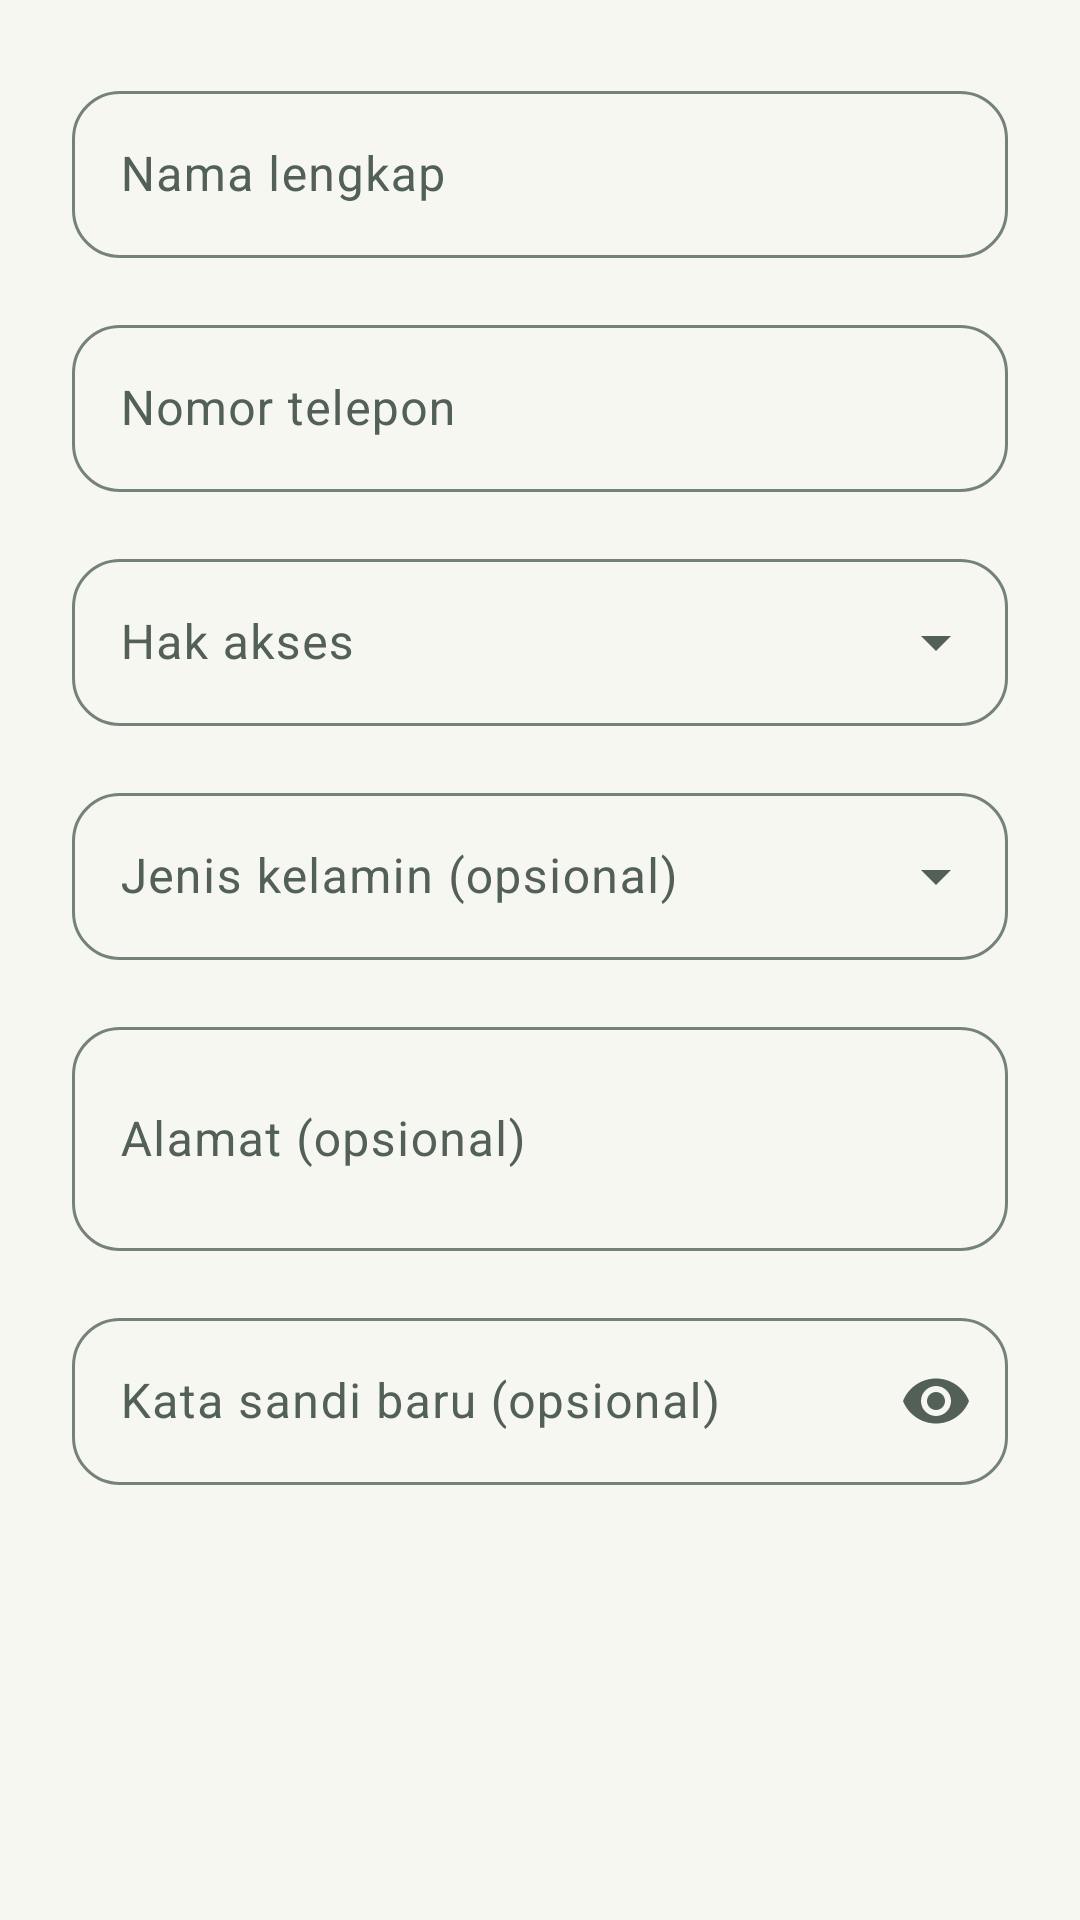

Android layout source for this screen:
<!-- AndroidManifest.xml: application theme Theme.CampGear -->
<!-- res/layout/dialog_user.xml -->
<?xml version="1.0" encoding="utf-8"?>
<LinearLayout xmlns:android="http://schemas.android.com/apk/res/android" xmlns:app="http://schemas.android.com/apk/res-auto"
    android:layout_width="match_parent" android:layout_height="wrap_content" android:orientation="vertical" android:paddingHorizontal="@dimen/content_gutter" android:paddingTop="@dimen/space_3" android:paddingBottom="@dimen/space_2">
    <com.google.android.material.textfield.TextInputLayout android:id="@+id/tilUserName" android:layout_width="match_parent" android:layout_height="wrap_content" android:hint="@string/users_name_hint">
        <com.google.android.material.textfield.TextInputEditText android:id="@+id/inputUserName" android:layout_width="match_parent" android:layout_height="wrap_content" android:inputType="textCapWords" android:maxLines="1" android:maxLength="100" />
    </com.google.android.material.textfield.TextInputLayout>
    <com.google.android.material.textfield.TextInputLayout android:id="@+id/tilUserPhone" android:layout_width="match_parent" android:layout_height="wrap_content" android:layout_marginTop="@dimen/space_2" android:hint="@string/users_phone_hint">
        <com.google.android.material.textfield.TextInputEditText android:id="@+id/inputUserPhone" android:layout_width="match_parent" android:layout_height="wrap_content" android:inputType="phone" android:maxLines="1" android:maxLength="20" />
    </com.google.android.material.textfield.TextInputLayout>
    <com.google.android.material.textfield.TextInputLayout android:id="@+id/tilUserRole" style="@style/Widget.CampGear.Dropdown" android:layout_width="match_parent" android:layout_height="wrap_content" android:layout_marginTop="@dimen/space_2" android:hint="@string/users_role_hint">
        <com.google.android.material.textfield.MaterialAutoCompleteTextView android:id="@+id/dropdownUserRole" android:layout_width="match_parent" android:layout_height="wrap_content" android:inputType="none" />
    </com.google.android.material.textfield.TextInputLayout>
    <com.google.android.material.textfield.TextInputLayout android:id="@+id/tilUserGender" style="@style/Widget.CampGear.Dropdown" android:layout_width="match_parent" android:layout_height="wrap_content" android:layout_marginTop="@dimen/space_2" android:hint="@string/users_gender_hint">
        <com.google.android.material.textfield.MaterialAutoCompleteTextView android:id="@+id/dropdownUserGender" android:layout_width="match_parent" android:layout_height="wrap_content" android:inputType="none" />
    </com.google.android.material.textfield.TextInputLayout>
    <com.google.android.material.textfield.TextInputLayout android:id="@+id/tilUserAddress" android:layout_width="match_parent" android:layout_height="wrap_content" android:layout_marginTop="@dimen/space_2" android:hint="@string/users_address_hint">
        <com.google.android.material.textfield.TextInputEditText android:id="@+id/inputUserAddress" android:layout_width="match_parent" android:layout_height="wrap_content" android:inputType="textCapSentences|textMultiLine" android:minLines="2" android:maxLines="4" />
    </com.google.android.material.textfield.TextInputLayout>
    <com.google.android.material.textfield.TextInputLayout android:id="@+id/tilUserPassword" android:layout_width="match_parent" android:layout_height="wrap_content" android:layout_marginTop="@dimen/space_2" android:hint="@string/users_password_hint" app:endIconMode="password_toggle">
        <com.google.android.material.textfield.TextInputEditText android:id="@+id/inputUserPassword" android:layout_width="match_parent" android:layout_height="wrap_content" android:inputType="textPassword" android:maxLines="1" android:maxLength="100" android:saveEnabled="false" />
    </com.google.android.material.textfield.TextInputLayout>
</LinearLayout>
<!-- resources referenced by this layout -->
<resources>
  <dimen name="content_gutter">24dp</dimen>
  <dimen name="space_2">16dp</dimen>
  <dimen name="space_3">24dp</dimen>
  <string name="users_address_hint">Alamat (opsional)</string>
  <string name="users_gender_hint">Jenis kelamin (opsional)</string>
  <string name="users_name_hint">Nama lengkap</string>
  <string name="users_password_hint">Kata sandi baru (opsional)</string>
  <string name="users_phone_hint">Nomor telepon</string>
  <string name="users_role_hint">Hak akses</string>
  <dimen name="radius_small">16dp</dimen>
  <color name="primary">#215341</color>
  <color name="on_primary">#FFFFFF</color>
  <color name="primary_container">#D7EBDD</color>
  <color name="on_primary_container">#102F24</color>
  <color name="secondary">#785324</color>
  <color name="on_secondary">#FFFFFF</color>
  <color name="secondary_container">#F5E4C7</color>
  <color name="on_secondary_container">#39250B</color>
  <color name="surface">#FFFFFF</color>
  <color name="on_surface">#202C26</color>
  <color name="surface_variant">#EFF2EC</color>
  <color name="background">#F6F7F1</color>
  <color name="surface_container_low">#F7F9F3</color>
  <color name="surface_container">#EFF3EC</color>
  <color name="surface_container_high">#E7EEE5</color>
  <color name="surface_container_highest">#DFE7DD</color>
  <color name="on_surface_variant">#526057</color>
  <color name="outline">#758279</color>
  <color name="outline_variant">#DCE3DB</color>
  <color name="error">#A52D32</color>
  <color name="on_error">#FFFFFF</color>
  <color name="error_container">#FFE0DF</color>
  <color name="on_error_container">#5A151B</color>
  <style name="TextAppearance.CampGear.Headline" parent="TextAppearance.Material3.HeadlineMedium">
          <item name="android:fontFamily">sans-serif-medium</item>
          <item name="android:textSize">@dimen/type_headline</item>
          <item name="android:letterSpacing">-0.02</item>
      </style>
  <style name="TextAppearance.CampGear.Title" parent="TextAppearance.Material3.TitleLarge">
          <item name="android:fontFamily">sans-serif-medium</item>
          <item name="android:textSize">@dimen/type_title</item>
          <item name="android:letterSpacing">-0.01</item>
      </style>
  <style name="TextAppearance.CampGear.TitleSmall" parent="TextAppearance.Material3.TitleMedium">
          <item name="android:fontFamily">sans-serif-medium</item>
          <item name="android:textSize">@dimen/type_title_small</item>
      </style>
  <style name="TextAppearance.CampGear.Body" parent="TextAppearance.Material3.BodyLarge">
          <item name="android:textSize">@dimen/type_body</item>
      </style>
  <style name="TextAppearance.CampGear.BodySmall" parent="TextAppearance.Material3.BodyMedium">
          <item name="android:textSize">@dimen/type_body_small</item>
      </style>
  <style name="TextAppearance.CampGear.LabelLarge" parent="TextAppearance.Material3.LabelLarge">
          <item name="android:textSize">@dimen/type_body_small</item>
      </style>
  <style name="TextAppearance.CampGear.Label" parent="TextAppearance.Material3.LabelMedium">
          <item name="android:textSize">@dimen/type_label</item>
      </style>
  <style name="ThemeOverlay.CampGear.Dialog" parent="ThemeOverlay.Material3.MaterialAlertDialog" />
  <style name="ShapeAppearance.CampGear.Small" parent="ShapeAppearance.Material3.Corner.Medium">
          <item name="cornerSize">@dimen/radius_small</item>
      </style>
  <style name="ShapeAppearance.CampGear.Card" parent="ShapeAppearance.Material3.Corner.Large">
          <item name="cornerSize">@dimen/radius_card</item>
      </style>
  <dimen name="type_headline">32sp</dimen>
  <dimen name="type_title">24sp</dimen>
  <dimen name="type_title_small">18sp</dimen>
  <dimen name="type_body">16sp</dimen>
  <dimen name="type_body_small">14sp</dimen>
  <dimen name="type_label">12sp</dimen>
  <dimen name="touch_target">48dp</dimen>
  <dimen name="radius_card">24dp</dimen>
</resources>
